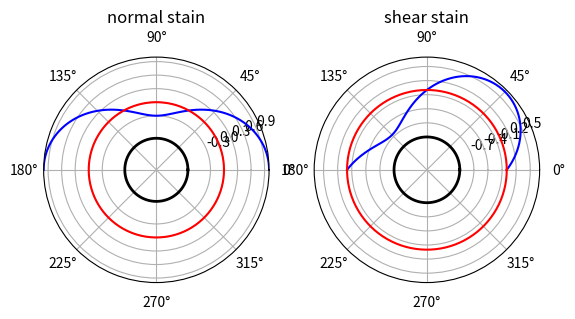

Reproduce this figure in Python.
'''
Created on 03.06.2016

@author: Yingxiong
'''
import numpy as np
import matplotlib.pyplot as plt


def projection(eps, n_mp):
    '''project the strain tensor on each microplane -- 2d case,
    return the normal strain e_N, 
    shear strain e_T,
    directions of the microplanes alpha_arr,
    normal vector of the microplanes MPN'''
    # the angles of the microplanes
    alpha_arr = np.linspace(0., np.pi, n_mp)
    # the normal vectors of the microplanes
    MPN = np.vstack((np.cos(alpha_arr), np.sin(alpha_arr)))
    # the tangential vectors of the microplanes
    MPT = np.vstack((np.sin(alpha_arr), -np.cos(alpha_arr)))
    # the strain on the microplane
    e = np.einsum('ij,jk->ik', eps, MPN)
    # magnitude of the normal strain vector for each microplane
    e_N = np.einsum('ik,ik->k', e, MPN)
    # magnitude of the shear strain vector for each microplane
    e_T = np.einsum('ik,ik->k', e, MPT)

    return e_N, e_T, alpha_arr, MPN

if __name__ == '__main__':
    nu = 0.3  # possion's ratio
    eps11 = 1.
    eps = np.array([[eps11, 0, ], [0, -nu * eps11]])
    n_mp = 100  # number of microplanes

    e_N, e_T, alpha_arr, MPN = projection(eps, n_mp)
    # plot the figures
    ax = plt.subplot(121, projection='polar')
    ax.plot(alpha_arr, e_N, color='b')
    # ax.plot(alpha_arr + np.pi, e_N, color='b')
    ax.set_ylim(-1.5, 1)
    ax.set_yticks(np.arange(np.amin(e_N), np.amax(e_N), 0.3))
    ax.plot(np.linspace(0, 2 * np.pi, 100, endpoint=True),
            0. * np.ones(100), 'r-')
    ax.plot(np.linspace(0, 2 * np.pi, 100, endpoint=True),
            -0.8 * np.ones(100), color='k', lw=2)
    ax.set_title('normal stain')

    ax2 = plt.subplot(122, projection='polar')
    ax2.plot(alpha_arr, e_T, color='b')
    # ax2.plot(alpha_arr + np.pi, e_T, color='b')
    ax2.set_ylim(-1.7, 0.7)
    ax2.plot(np.linspace(0, 2 * np.pi, 100, endpoint=True), -
             1. * np.ones(100), 'k-', lw=2)

    ax2.plot(np.linspace(0, 2 * np.pi, 100, endpoint=True), -
             0.0 * np.ones(100), 'r-')
    ax2.set_yticks(np.arange(-0.7, 0.7, 0.3))
    ax2.set_title('shear stain')

    plt.show()
